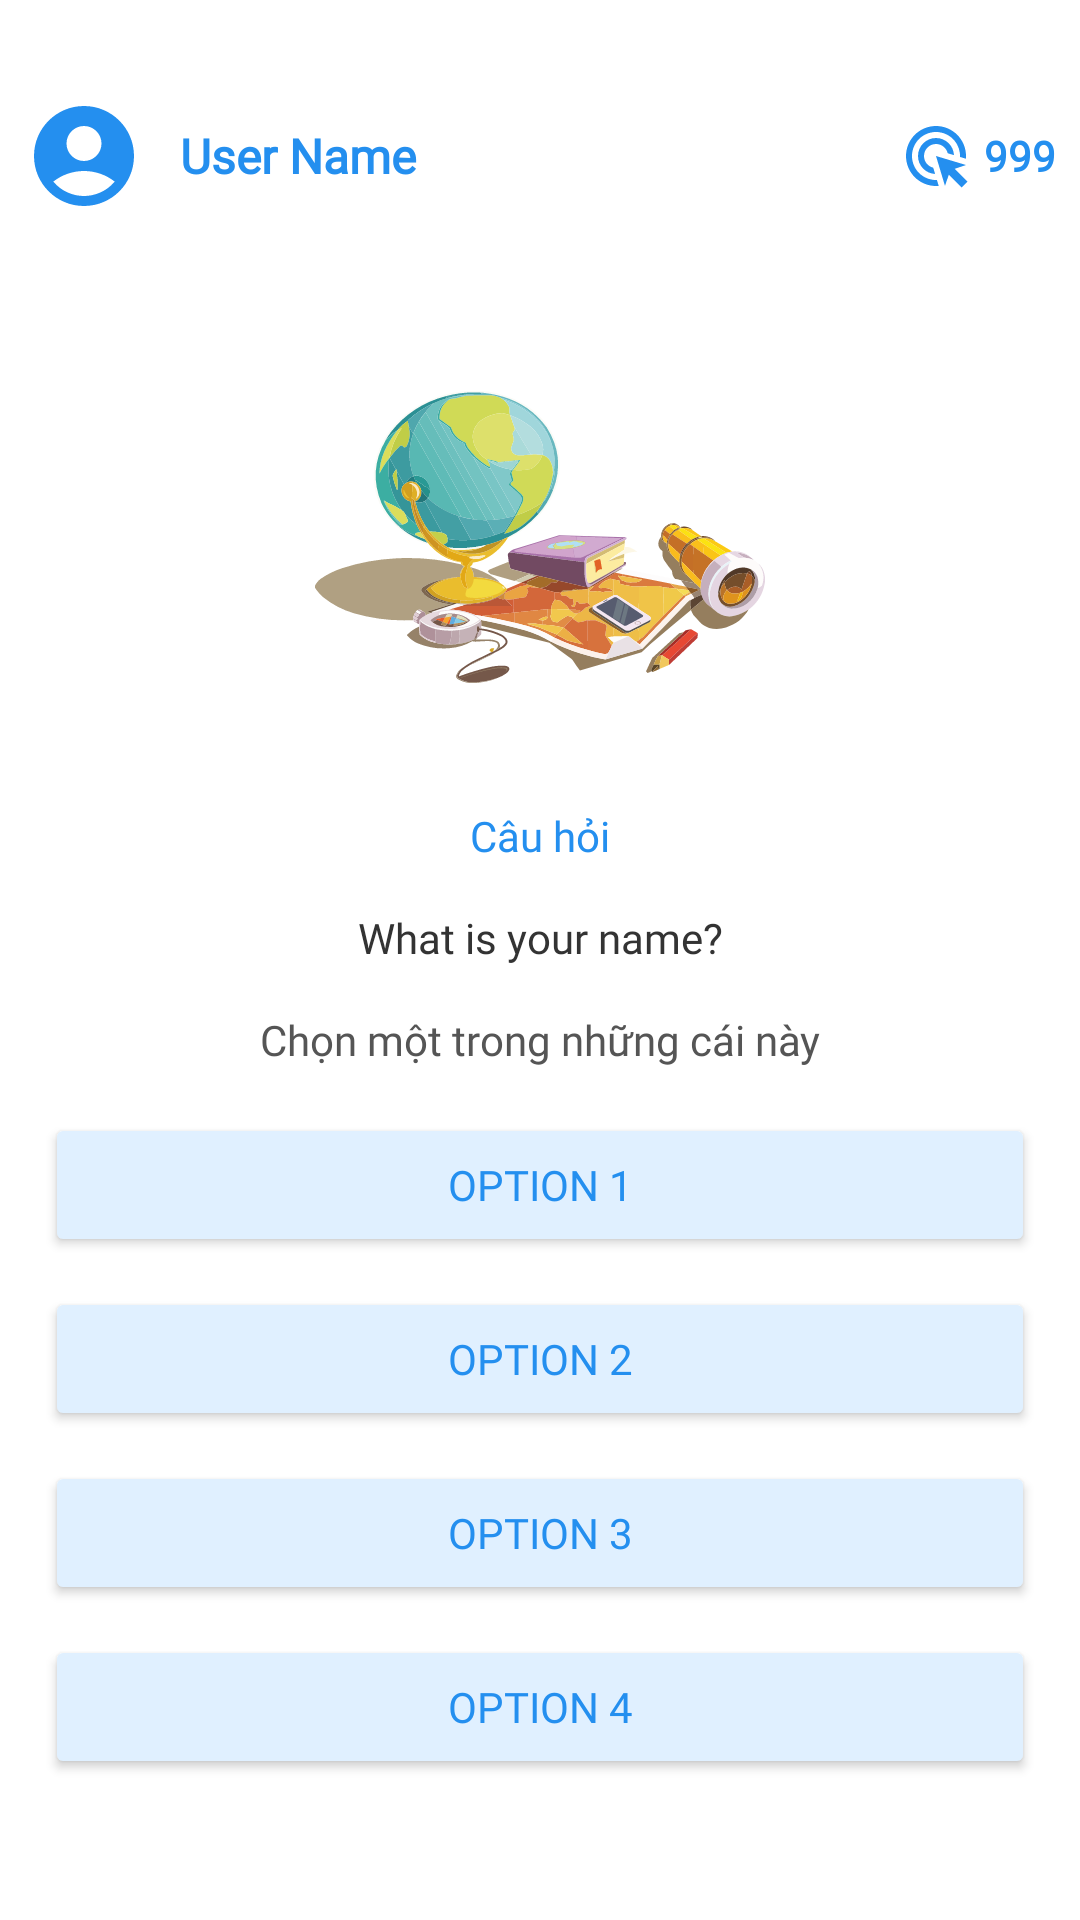

The Android layout XML behind this screen, and the referenced resources:
<!-- AndroidManifest.xml: application theme Theme.KnowledgeMemorizationApp -->
<!-- res/layout/activity_quiz.xml -->
<?xml version="1.0" encoding="utf-8"?>
<androidx.constraintlayout.widget.ConstraintLayout xmlns:android="http://schemas.android.com/apk/res/android"
    xmlns:app="http://schemas.android.com/apk/res-auto"
    xmlns:tools="http://schemas.android.com/tools"
    android:id="@+id/main"
    android:layout_width="match_parent"
    android:layout_height="match_parent"
    android:background="@android:color/white"
    tools:context=".QuizActivity">

    <LinearLayout
        android:id="@+id/linearLayout"
        android:layout_width="match_parent"
        android:layout_height="wrap_content"
        android:layout_marginStart="8dp"
        android:layout_marginTop="32dp"
        android:layout_marginEnd="8dp"
        android:gravity="center_vertical"
        android:orientation="horizontal"
        app:layout_constraintEnd_toEndOf="parent"
        app:layout_constraintStart_toStartOf="parent"
        app:layout_constraintTop_toTopOf="parent">

        <ImageView
            android:id="@+id/profile"
            android:layout_width="40dp"
            android:layout_height="40dp"
            android:backgroundTint="#FFFFFF"
            android:background="@drawable/circle_background"
            android:contentDescription="User Avatar"
            android:scaleType="centerCrop"
            android:src="@drawable/avatar" />

        <TextView
            android:id="@+id/Name"
            android:layout_width="0dp"
            android:layout_height="wrap_content"
            android:layout_marginStart="12dp"
            android:layout_weight="1"
            android:fontFamily="@font/poppins_bold"
            android:text="User Name"
            android:textColor="#248fef"
            android:textSize="16sp"
            android:textStyle="bold" />

        <ImageView
            android:id="@+id/CoinWithdrawal"
            android:layout_width="24dp"
            android:layout_height="24dp"
            android:contentDescription="Coin Icon"
            android:src="@drawable/spin_click" />

        <TextView
            android:id="@+id/CoinWithdrawal1"
            android:layout_width="wrap_content"
            android:layout_height="wrap_content"
            android:layout_marginStart="4dp"
            android:fontFamily="@font/poppins_bold"
            android:text="999"
            android:textColor="#248fef"
            android:textSize="14sp"
            android:textStyle="bold" />
    </LinearLayout>

    <ImageView
        android:id="@+id/categoryimg"
        android:layout_width="150dp"
        android:layout_height="150dp"
        android:layout_marginTop="32dp"
        app:layout_constraintEnd_toEndOf="@+id/linearLayout"
        app:layout_constraintStart_toStartOf="@+id/linearLayout"
        app:layout_constraintTop_toBottomOf="@+id/linearLayout"
        app:srcCompat="@drawable/historyimg" />

    <TextView
        android:id="@+id/textView20"
        android:layout_width="wrap_content"
        android:layout_height="wrap_content"
        android:layout_marginTop="15dp"
        android:fontFamily="@font/poppins_bold"
        android:text="Câu hỏi"
        android:textColor="#248fef"
        app:layout_constraintEnd_toEndOf="@+id/categoryimg"
        app:layout_constraintStart_toStartOf="@+id/categoryimg"
        app:layout_constraintTop_toBottomOf="@+id/categoryimg" />

    <TextView
        android:id="@+id/question"
        android:layout_width="wrap_content"
        android:layout_height="wrap_content"
        android:layout_marginTop="15dp"
        android:fontFamily="@font/poppins_bold"
        android:text="What is your name?"
        android:textColor="#333333"
        app:layout_constraintEnd_toEndOf="@+id/textView20"
        app:layout_constraintStart_toStartOf="@+id/textView20"
        app:layout_constraintTop_toBottomOf="@+id/textView20" />

    <TextView
        android:id="@+id/textView22"
        android:layout_width="wrap_content"
        android:layout_height="wrap_content"
        android:layout_marginTop="15dp"
        android:fontFamily="@font/poppins_bold"
        android:text="Chọn một trong những cái này"
        android:textColor="#555555"
        app:layout_constraintEnd_toEndOf="@+id/question"
        app:layout_constraintStart_toStartOf="@+id/question"
        app:layout_constraintTop_toBottomOf="@+id/question" />

    
    <Button
        android:id="@+id/option1"
        android:layout_width="match_parent"
        android:layout_height="wrap_content"
        android:layout_marginStart="15dp"
        android:layout_marginTop="15dp"
        android:layout_marginEnd="15dp"
        android:backgroundTint="#E0F0FF"
        android:fontFamily="@font/poppins_regular"
        android:text="Option 1"
        android:textColor="#248fef"
        app:cornerRadius="10dp"
        app:layout_constraintEnd_toEndOf="@+id/textView22"
        app:layout_constraintStart_toStartOf="@+id/textView22"
        app:layout_constraintTop_toBottomOf="@+id/textView22" />


    <Button
        android:id="@+id/option2"
        android:layout_width="match_parent"
        android:layout_height="wrap_content"
        android:layout_marginStart="15dp"
        android:layout_marginTop="10dp"
        android:layout_marginEnd="15dp"
        android:backgroundTint="#E0F0FF"
        android:fontFamily="@font/poppins_regular"
        android:text="Option 2"
        android:textColor="#248fef"
        app:cornerRadius="10dp"
        app:layout_constraintEnd_toEndOf="@+id/option1"
        app:layout_constraintStart_toStartOf="@+id/option1"
        app:layout_constraintTop_toBottomOf="@+id/option1" />

    <Button
        android:id="@+id/option3"
        android:layout_width="match_parent"
        android:layout_height="wrap_content"
        android:layout_marginStart="15dp"
        android:layout_marginTop="10dp"
        android:layout_marginEnd="15dp"
        android:backgroundTint="#E0F0FF"
        android:fontFamily="@font/poppins_regular"
        android:text="Option 3"
        android:textColor="#248fef"
        app:cornerRadius="10dp"
        app:layout_constraintEnd_toEndOf="@+id/option2"
        app:layout_constraintStart_toStartOf="@+id/option2"
        app:layout_constraintTop_toBottomOf="@+id/option2" />

    <Button
        android:id="@+id/option4"
        android:layout_width="match_parent"
        android:layout_height="wrap_content"
        android:layout_marginStart="15dp"
        android:layout_marginTop="10dp"
        android:layout_marginEnd="15dp"
        android:backgroundTint="#E0F0FF"
        android:fontFamily="@font/poppins_regular"
        android:text="Option 4"
        android:textColor="#248fef"
        app:cornerRadius="10dp"
        app:layout_constraintEnd_toEndOf="@+id/option3"
        app:layout_constraintStart_toStartOf="@+id/option3"
        app:layout_constraintTop_toBottomOf="@+id/option3" />
    <TextView
        android:id="@+id/timerTextView"
        android:layout_width="wrap_content"
        android:layout_height="wrap_content"
        android:layout_marginTop="16dp"
        android:text="Thời gian: 00:00"
        android:textSize="18sp"
        android:textStyle="bold"
        android:visibility="gone"
        android:textColor="#ef4444"
        app:layout_constraintTop_toBottomOf="@+id/option4"
        app:layout_constraintStart_toStartOf="parent"
        app:layout_constraintEnd_toEndOf="parent"
        />





</androidx.constraintlayout.widget.ConstraintLayout>
<!-- resources referenced by this layout -->
<resources>
  <!-- drawable avatar (drawable) -->
  <vector xmlns:android="http://schemas.android.com/apk/res/android"
      android:width="24dp"
      android:height="24dp"
      android:viewportWidth="24"
      android:viewportHeight="24">
    <path
        android:pathData="M12,2C6.48,2 2,6.48 2,12s4.48,10 10,10 10,-4.48 10,-10S17.52,2 12,2zM12,6c1.93,0 3.5,1.57 3.5,3.5S13.93,13 12,13s-3.5,-1.57 -3.5,-3.5S10.07,6 12,6zM12,20c-2.03,0 -4.43,-0.82 -6.14,-2.88C7.55,15.8 9.68,15 12,15s4.45,0.8 6.14,2.12C16.43,19.18 14.03,20 12,20z"
        android:fillColor="#248FEF"/>
  </vector>
  <!-- drawable historyimg: vector/xml drawable (drawable, 109527 chars, omitted) -->
  <!-- drawable spin_click (drawable) -->
  <vector xmlns:android="http://schemas.android.com/apk/res/android"
      android:width="24dp"
      android:height="24dp"
      android:viewportWidth="24"
      android:viewportHeight="24">
    <path
        android:pathData="M11.71,17.99C8.53,17.84 6,15.22 6,12c0,-3.31 2.69,-6 6,-6c3.22,0 5.84,2.53 5.99,5.71l-2.1,-0.63C15.48,9.31 13.89,8 12,8c-2.21,0 -4,1.79 -4,4c0,1.89 1.31,3.48 3.08,3.89L11.71,17.99zM22,12c0,0.3 -0.01,0.6 -0.04,0.9l-1.97,-0.59C20,12.21 20,12.1 20,12c0,-4.42 -3.58,-8 -8,-8s-8,3.58 -8,8s3.58,8 8,8c0.1,0 0.21,0 0.31,-0.01l0.59,1.97C12.6,21.99 12.3,22 12,22C6.48,22 2,17.52 2,12C2,6.48 6.48,2 12,2S22,6.48 22,12zM18.23,16.26L22,15l-10,-3l3,10l1.26,-3.77l4.27,4.27l1.98,-1.98L18.23,16.26z"
        android:fillColor="#248FEF"/>
  </vector>
  <style name="Theme.KnowledgeMemorizationApp" parent="Base.Theme.KnowledgeMemorizationApp" />
  <style name="Base.Theme.KnowledgeMemorizationApp" parent="Theme.Material3.DayNight.NoActionBar">
          
          
          <item name="colorPrimaryVariant">@color/purple_500</item>
          <item name="android:statusBarColor">@color/purple_500</item>
  
  
      </style>
  <color name="purple_500">#248fef</color>
</resources>
